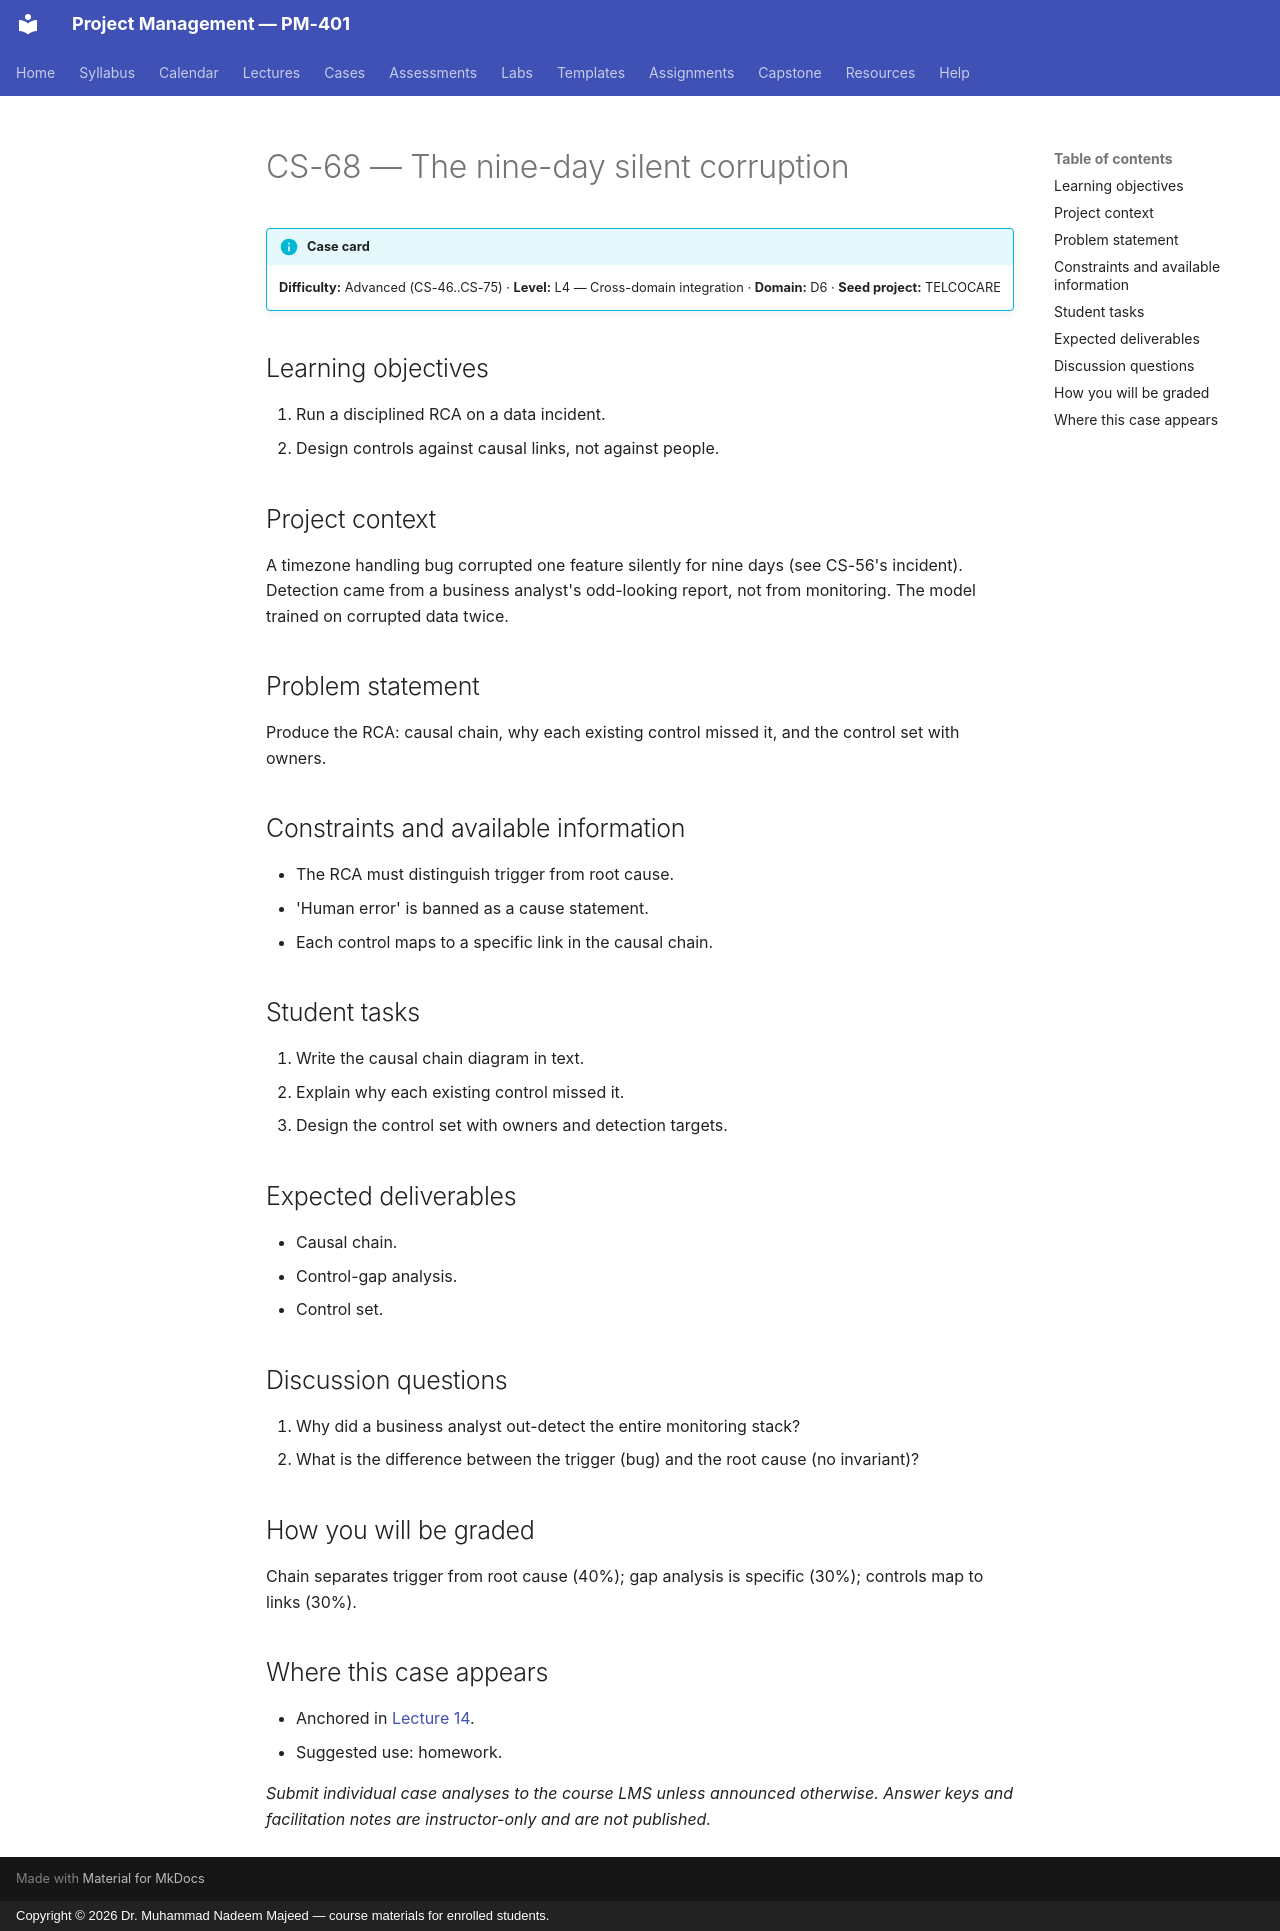

repository: nadeem-majeedch/Project-Management · page: cases/CS-68/index.html · generator: mkdocs · copyright: Copyright © 2026 Dr. Muhammad Nadeem Majeed — course materials for enrolled students.

<!-- AUTO-GENERATED from planning/*.yaml via tools/scaffold.py. Edit the YAML, not this file. -->

# CS-68 — The nine-day silent corruption

!!! info "Case card"
    **Difficulty:** Advanced (CS-46..CS-75) ·
    **Level:** L4 — Cross-domain integration ·
    **Domain:** D6 · **Seed project:** TELCOCARE

## Learning objectives

1. Run a disciplined RCA on a data incident.
2. Design controls against causal links, not against people.

## Project context

A timezone handling bug corrupted one feature silently for nine days (see CS-56's incident). Detection came from a business analyst's odd-looking report, not from monitoring. The model trained on corrupted data twice.

## Problem statement

Produce the RCA: causal chain, why each existing control missed it, and the control set with owners.

## Constraints and available information

- The RCA must distinguish trigger from root cause.
- 'Human error' is banned as a cause statement.
- Each control maps to a specific link in the causal chain.

## Student tasks

1. Write the causal chain diagram in text.
2. Explain why each existing control missed it.
3. Design the control set with owners and detection targets.

## Expected deliverables

- Causal chain.
- Control-gap analysis.
- Control set.

## Discussion questions

1. Why did a business analyst out-detect the entire monitoring stack?
1. What is the difference between the trigger (bug) and the root cause (no invariant)?

## How you will be graded

Chain separates trigger from root cause (40%); gap analysis is specific (30%); controls map to links (30%).

## Where this case appears

- Anchored in [Lecture 14](../lectures/L14-14-quality-data-quality.md).
- Suggested use: homework.

*Submit individual case analyses to the course LMS unless announced otherwise.
Answer keys and facilitation notes are instructor-only and are not published.*
